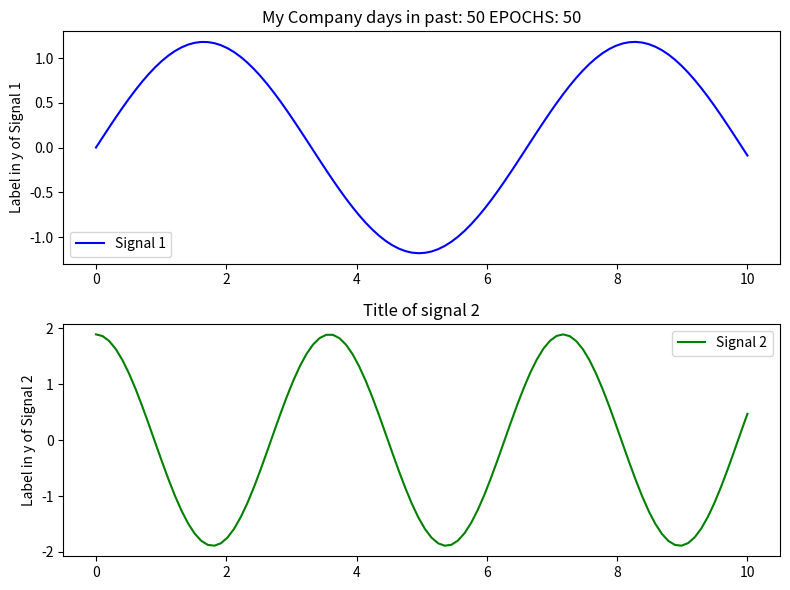

The matplotlib source for this figure:
""" Understand subplot2grid

    work on your graph here before adapting it to the final graph
    It's hard tuff to make it work cause it depends on the function you ask 
    and the order in which you call them
"""
import matplotlib.pyplot as plt
import numpy as np

# -------------------------------------------------------------------------

def annotate_axes(fig):
    for i, ax in enumerate(fig.axes):
        ax.text(0.5, 0.5, "ax%d" % (i+1), va="center", ha="center")
        ax.tick_params(labelbottom=False, labelleft=False)

# -----------------
# User's parameters
# -----------------

COMPAGNY_NAME = 'My Company'

PARAM_ONE = 50

PARAM_TWO = 50

# ----------------
# Create data test
# ----------------
#
x = np.linspace( 0, 10, 100 )
y1 = 1.18 * np.sin( 0.95 * x )
y2 = 1.89 * np.cos( 1.753 * x )

#-----
# Plot
#-----

# Specify Figure's size
fig = plt.figure( figsize = (8, 6) )

# Plot ax1
ax1 = plt.subplot2grid( (2, 1), (0, 0) )
ax1.set_title( f"{COMPAGNY_NAME} days in past: {PARAM_ONE} EPOCHS: {PARAM_TWO}" )
ax1.set_ylabel( f'Label in y of Signal 1' )
ax1.plot( x, y1, label='Signal 1', color='blue' )
ax1.legend()

# Plot ax2
ax2 = plt.subplot2grid( (2, 1), (1, 0), sharex=ax1 )
ax2.set_title( f"Title of signal 2" )
ax2.set_ylabel( f'Label in y of Signal 2' )
ax2.plot( x, y2, label='Signal 2', color='green' ) 
ax2.legend()

# annotate_axes(fig) # It makes the axes disappear !!!

plt.legend()
plt.tight_layout()
#plt.subplots_adjust( left=0.11, bottom=0.24, right=0.90, top=0.90, wspace=0.2, hspace=0 )
plt.show()
